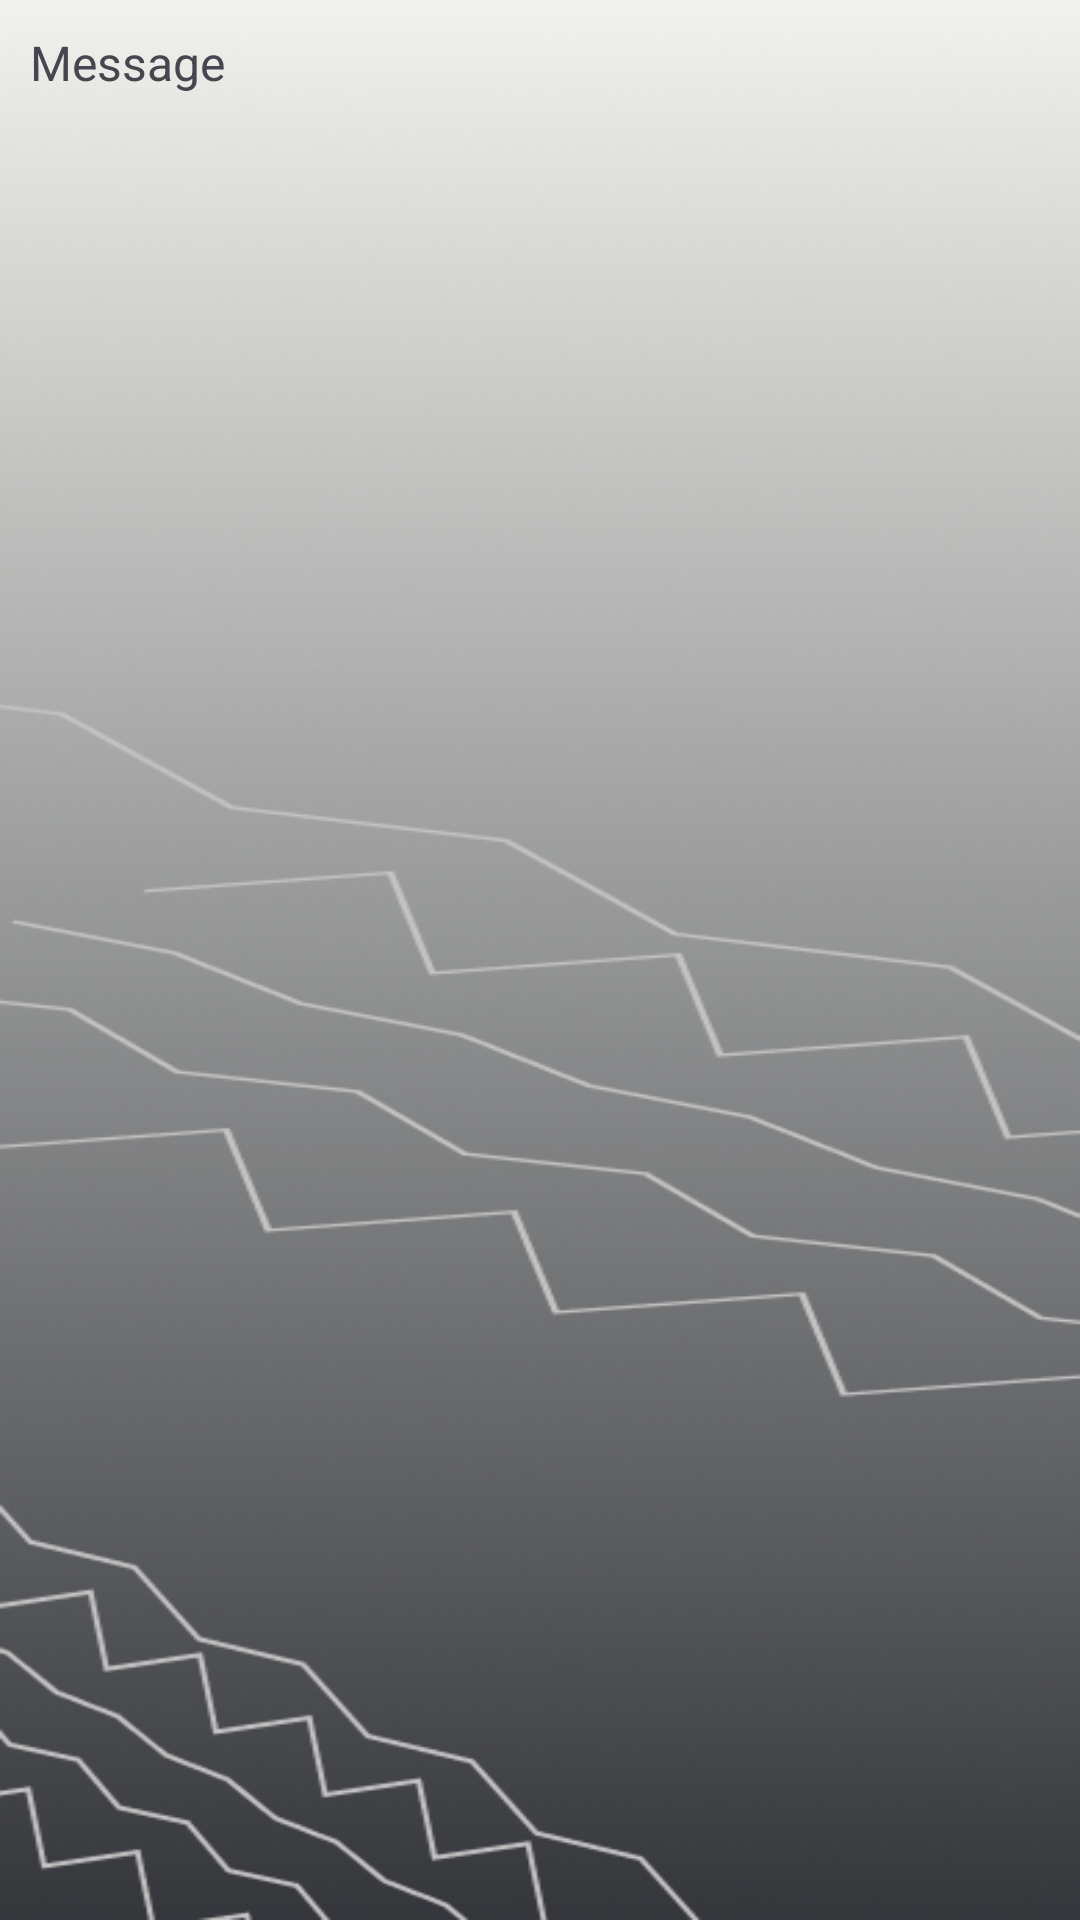

Here is an Android app screen rendered from its layout file. Give the layout XML and the strings, colors and styles it references.
<!-- AndroidManifest.xml: application theme Theme.Bersuara -->
<!-- res/layout/message.xml -->
<LinearLayout xmlns:android="http://schemas.android.com/apk/res/android"
    android:layout_width="match_parent"
    android:layout_height="wrap_content"
    android:orientation="horizontal"
    android:padding="10dp"
    android:background="@drawable/img_8">

    <TextView
        android:id="@+id/textViewMessage"
        android:layout_width="wrap_content"
        android:layout_height="wrap_content"
        android:text="Message"
        android:textSize="16sp" />

    <ImageView
        android:id="@+id/imageViewMessage"
        android:layout_width="match_parent"
        android:layout_height="200dp"
        android:visibility="gone"
        android:scaleType="centerCrop"/>
</LinearLayout>
<!-- resources referenced by this layout -->
<resources>
  <!-- drawable img_8: png bitmap (drawable, 174243 bytes) -->
  <style name="Theme.Bersuara" parent="Base.Theme.Bersuara" />
  <style name="Base.Theme.Bersuara" parent="Theme.Material3.DayNight.NoActionBar">
          
          
      </style>
</resources>
